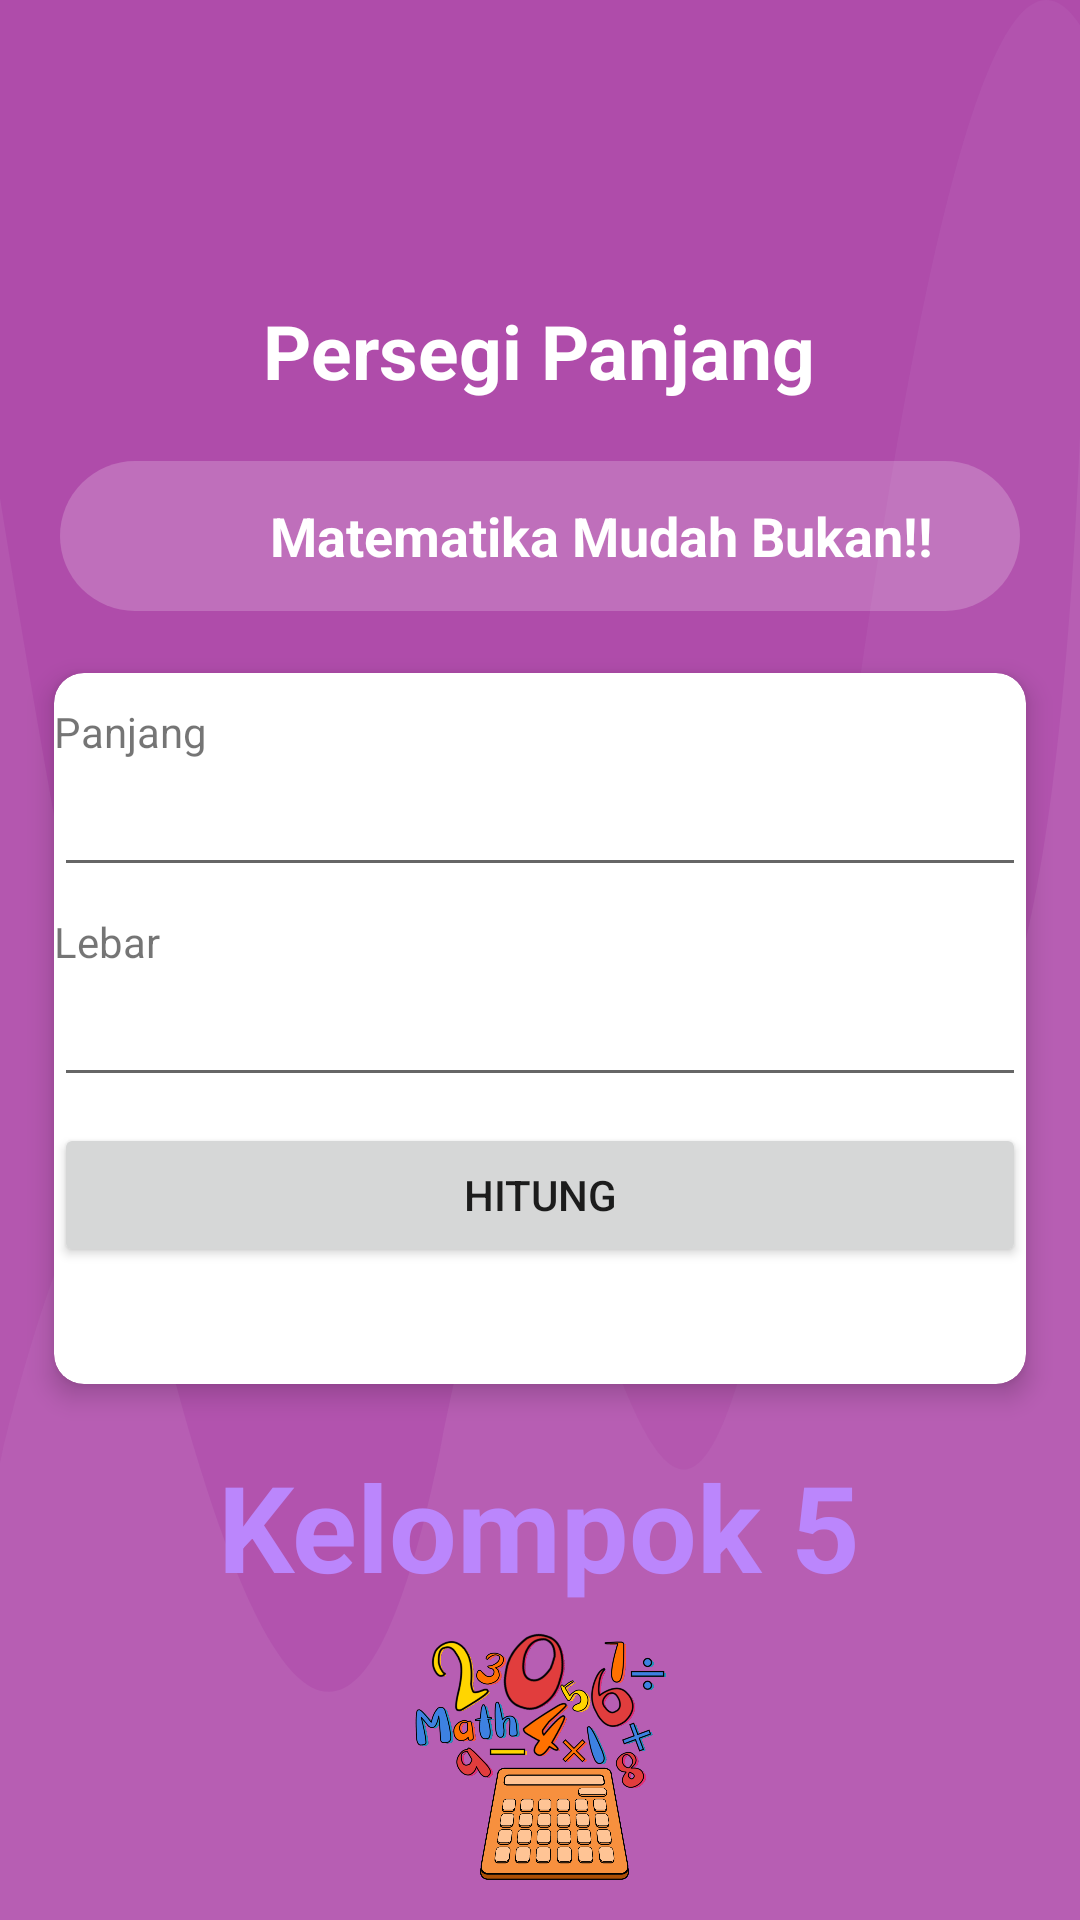

Write the Android layout XML for this screen, with the resource values it uses.
<!-- AndroidManifest.xml: application theme Theme.Kelompokbiasa -->
<!-- res/layout/activity_panjang.xml -->
<?xml version="1.0" encoding="utf-8"?>
<androidx.coordinatorlayout.widget.CoordinatorLayout xmlns:android="http://schemas.android.com/apk/res/android"
    xmlns:app="http://schemas.android.com/apk/res-auto"
    android:layout_width="match_parent"
    android:layout_height="match_parent"
    android:background="@drawable/bg_home_wave">

    <ImageView
        android:layout_width="match_parent"
        android:layout_height="match_parent"
        android:layout_gravity="bottom"
        android:layout_marginTop="260dp"
        android:src="@drawable/bg_rounded_top" />

    <LinearLayout
        android:layout_width="match_parent"
        android:layout_height="wrap_content"
        android:layout_marginTop="50dp"
        android:orientation="vertical">

        <RelativeLayout
            android:layout_width="match_parent"
            android:layout_height="wrap_content"
            android:layout_marginStart="20dp"
            android:layout_marginEnd="20dp">

            <ImageView
                android:id="@+id/imageProfile"
                android:layout_width="50dp"
                android:layout_height="50dp"
                android:layout_marginLeft="160dp"
                android:src="@drawable/ic_profile" />

            <LinearLayout
                android:layout_width="match_parent"
                android:layout_height="wrap_content"
                android:layout_alignParentStart="true"
                android:layout_centerInParent="true"
                android:orientation="vertical">

                <TextView
                    android:layout_width="wrap_content"
                    android:layout_height="wrap_content"
                    android:layout_gravity="center"
                    android:layout_marginTop="50dp"
                    android:text="Persegi Panjang"
                    android:textColor="@color/white"
                    android:textSize="25sp"
                    android:textStyle="bold" />

            </LinearLayout>

        </RelativeLayout>

        <LinearLayout
            android:layout_width="match_parent"
            android:layout_height="50dp"
            android:layout_marginStart="20dp"
            android:layout_marginTop="20dp"
            android:layout_marginEnd="20dp"
            android:background="@drawable/bg_rounded_trans"
            android:orientation="horizontal">



            <TextView
                android:layout_width="wrap_content"
                android:layout_height="wrap_content"
                android:layout_gravity="center"
                android:layout_marginStart="70dp"
                android:layout_marginEnd="10dp"
                android:ellipsize="marquee"
                android:marqueeRepeatLimit="marquee_forever"
                android:singleLine="true"
                android:text="Matematika Mudah Bukan!!"
                android:textColor="@color/white"
                android:textSize="18sp"
                android:textStyle="bold" />

        </LinearLayout>



        <androidx.cardview.widget.CardView
            android:layout_width="match_parent"
            android:layout_height="wrap_content"
            android:layout_margin="10dp"
            app:cardBackgroundColor="@color/white"
            app:cardCornerRadius="10dp"
            app:cardElevation="5dp"
            app:cardUseCompatPadding="true">

            <TextView
                android:layout_width="wrap_content"
                android:layout_height="wrap_content"
                android:text="Panjang"
                android:layout_marginTop="10dp"
                android:layout_marginBottom="8dp"/>

            <EditText
                android:id="@+id/edt_panjang"
                android:layout_width="match_parent"
                android:layout_height="wrap_content"
                android:layout_marginTop="30dp"
                android:layout_marginBottom="5dp"/>

            <TextView
                android:layout_width="wrap_content"
                android:layout_height="wrap_content"
                android:text="Lebar"
                android:layout_marginTop="80dp"
                android:layout_marginBottom="8dp"/>

            <EditText
                android:id="@+id/edt_lebar"
                android:layout_width="match_parent"
                android:layout_height="wrap_content"
                android:layout_marginTop="100dp"/>

            <Button
                android:id="@+id/btn_hitung"
                android:text="Hitung"
                android:layout_width="match_parent"
                android:layout_height="wrap_content"
                android:layout_marginTop="150dp"
                android:layout_marginBottom="20dp"/>

            <TextView
                android:id="@+id/tv_hasil"
                android:layout_width="wrap_content"
                android:layout_height="wrap_content"
                android:layout_gravity="center_horizontal"
                android:textSize="20sp"
                android:layout_marginTop="210dp"
                android:textStyle="bold"/>

        </androidx.cardview.widget.CardView>

        <TextView
            android:layout_width="wrap_content"
            android:layout_height="wrap_content"
            android:layout_gravity="center"
            android:text="Kelompok 5"
            android:textColor="@color/purple_200"
            android:textSize="40sp"
            android:textStyle="bold" />
        <ImageView
            android:id="@+id/ima"
            android:layout_width="wrap_content"
            android:layout_height="wrap_content"
            android:layout_gravity="center"
            android:src="@drawable/ui" />

    </LinearLayout>

</androidx.coordinatorlayout.widget.CoordinatorLayout>
<!-- resources referenced by this layout -->
<resources>
  <!-- drawable bg_home_wave (drawable) -->
  <?xml version="1.0" encoding="utf-8"?>
  <vector android:height="84.0dip" android:width="360.0dip" android:viewportWidth="360.0" android:viewportHeight="84.0"
    xmlns:android="http://schemas.android.com/apk/res/android" xmlns:aapt="http://schemas.android.com/aapt">
      <path android:fillColor="#AF4CAA" android:pathData="M-120,-20a300,160 0,1 0,600 0a300,160 0,1 0,-600 0z" android:strokeColor="#00000000" android:strokeWidth="1.0" android:fillType="evenOdd" />
      <path android:fillColor="#ffffffff" android:pathData="M360,19C352.582,41.202 331.338,50.823 296.266,47.862C243.659,43.422 200.15,29.245 146.721,63.404C111.102,86.176 62.195,72.3 -0,21.775L-0,108C54.667,129.333 114.667,140 180,140C245.333,140 305.333,129.333 360,108L360,19Z" android:strokeColor="#00000000" android:strokeWidth="1.0" android:fillAlpha="0.06" android:fillType="evenOdd" />
      <path android:fillColor="#ffece1ff" android:pathData="M360,1.097C336.2,-3.603 310.871,6.803 284.011,32.315C243.722,70.584 228.244,69.217 193.816,55.478C159.389,41.739 55.35,33.012 -0,64C-36.9,84.659 -36.9,99.325 -0,108C53.333,129.333 113.333,140 180,140C246.667,140 306.667,129.333 360,108L360,1.097Z" android:strokeColor="#00000000" android:strokeWidth="1.0" android:fillAlpha="0.05" android:fillType="evenOdd" />
  </vector>
  <!-- drawable bg_rounded_trans (drawable) -->
  <?xml version="1.0" encoding="utf-8"?>
  <shape xmlns:android="http://schemas.android.com/apk/res/android"
      android:shape="rectangle">
      <solid android:color="#32FBFBFB" />
      <corners android:radius="30dp" />
  </shape>
  <!-- drawable ui: png bitmap (drawable, 348840 bytes) -->
  <style name="Theme.Kelompokbiasa" parent="Theme.MaterialComponents.DayNight.NoActionBar">
          
          <item name="colorPrimary">@color/purple_500</item>
          <item name="colorPrimaryVariant">@color/purple_700</item>
          <item name="colorOnPrimary">@color/white</item>
          
          <item name="colorSecondary">@color/teal_200</item>
          <item name="colorSecondaryVariant">@color/teal_700</item>
          <item name="colorOnSecondary">@color/black</item>
          
          <item name="android:statusBarColor" tools:targetApi="l">?attr/colorPrimaryVariant</item>
          
      </style>
  <!-- not gathered from this repository: default colours our renderer supplied (Android Studio template values) -->
  <color name="purple_200">#FFBB86FC</color>
  <color name="purple_500">#FF6200EE</color>
  <color name="purple_700">#FF3700B3</color>
  <color name="teal_200">#FF03DAC5</color>
  <color name="teal_700">#FF018786</color>
  <color name="black">#FF000000</color>
  <color name="white">#FFFFFFFF</color>
</resources>
